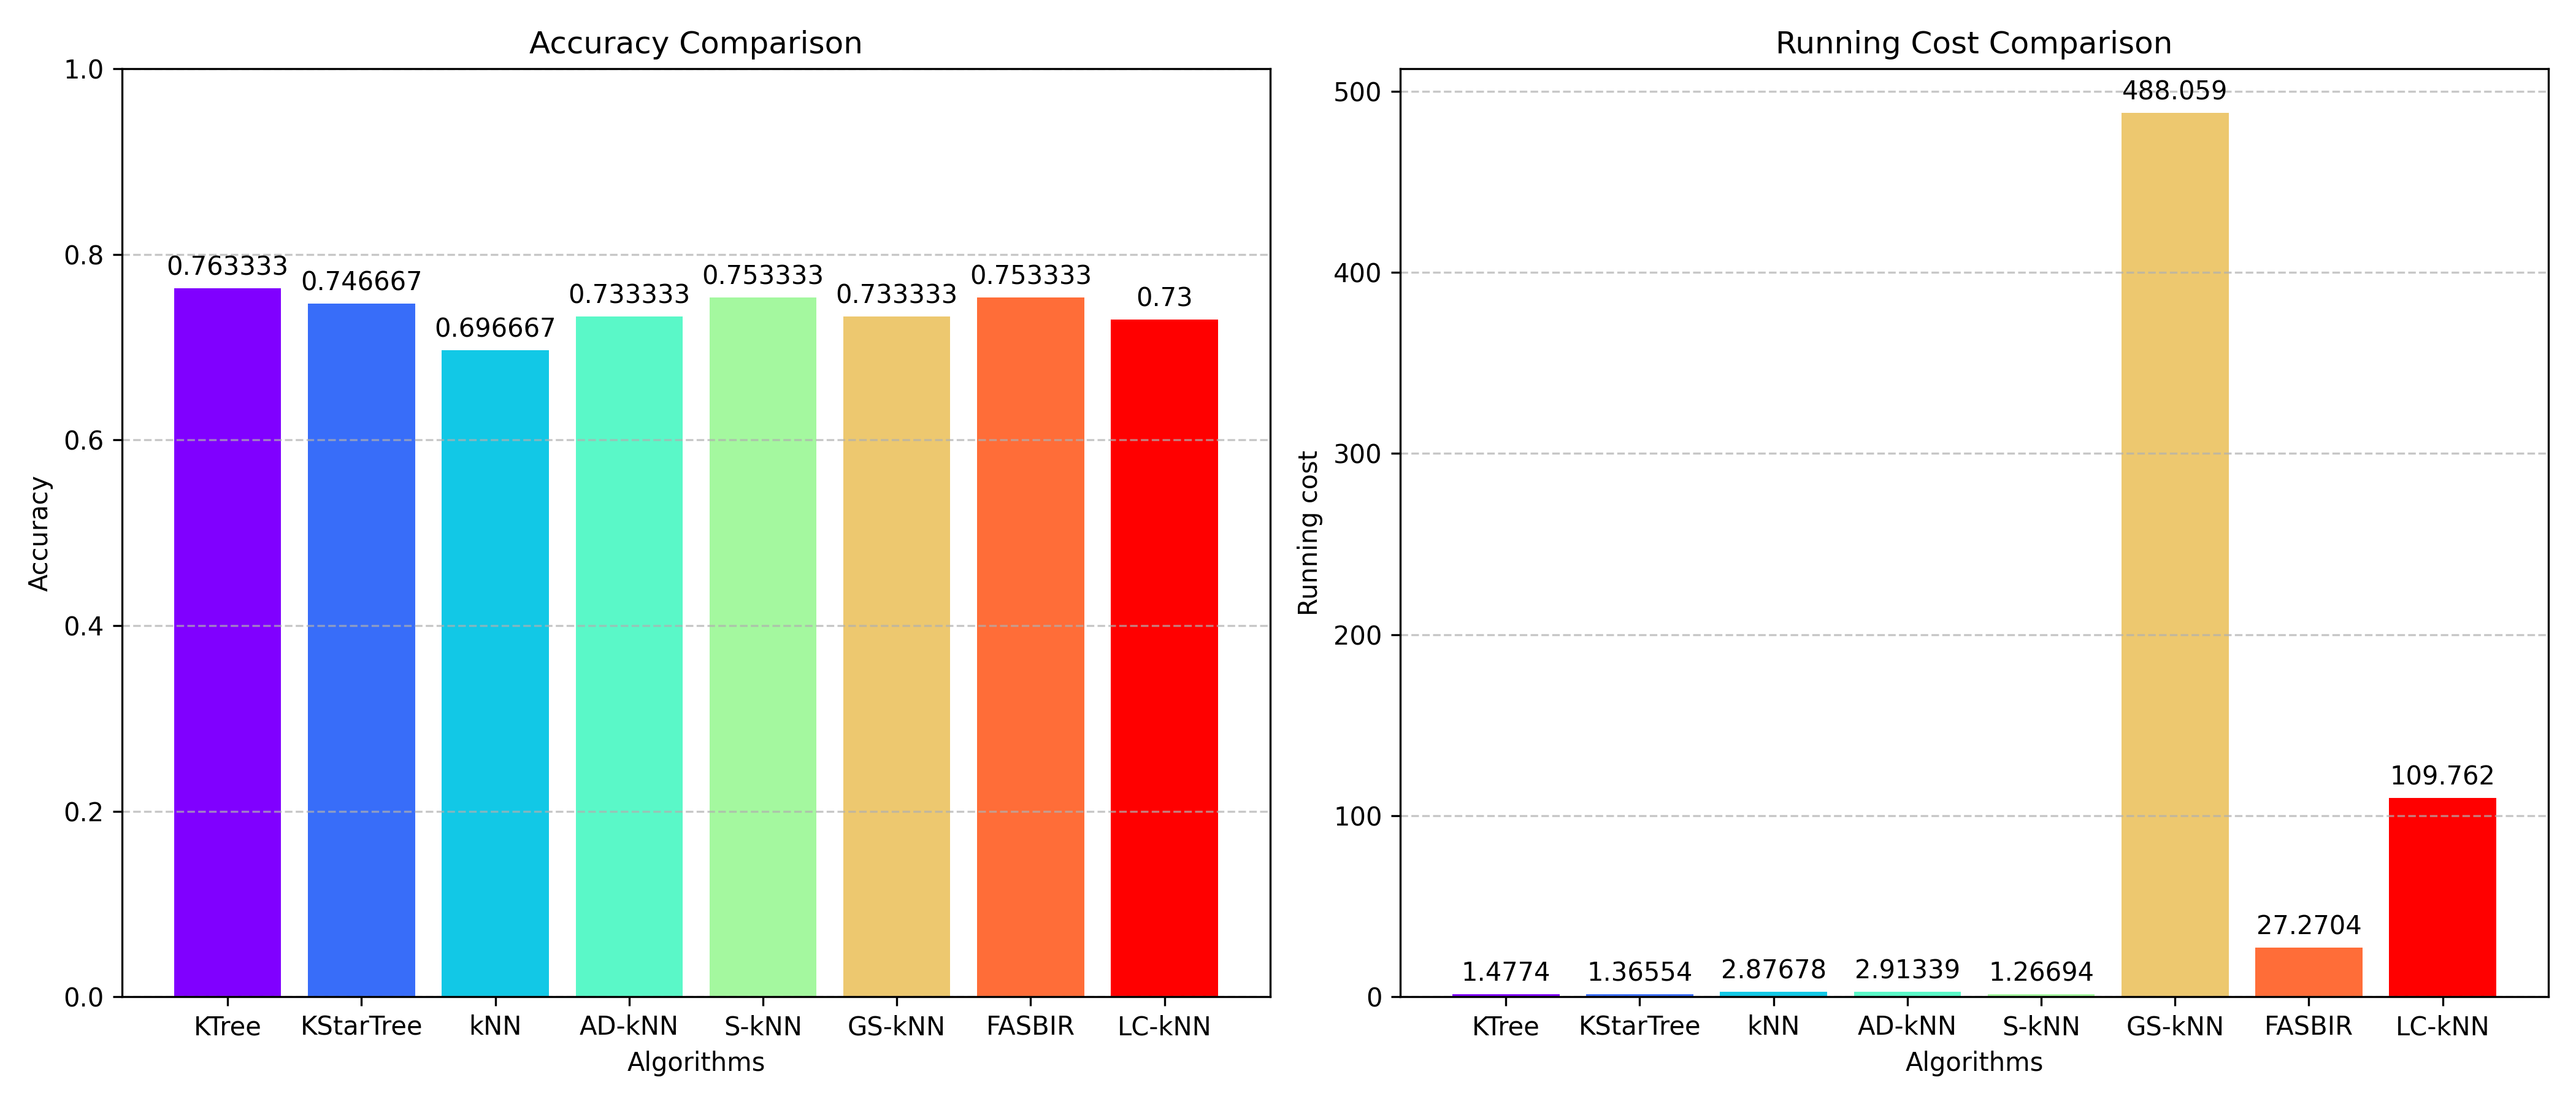

Source data for this figure (header and first rows):
Algorithm, Accuracy, Average Iteration Time
KTree, 0.7633, 1.477
KStarTree, 0.7467, 1.366
kNN, 0.6967, 2.877
AD-kNN, 0.7333, 2.913
S-kNN, 0.7533, 1.267
GS-kNN, 0.7333, 488.1
FASBIR, 0.7533, 27.27
LC-kNN, 0.73, 109.8
